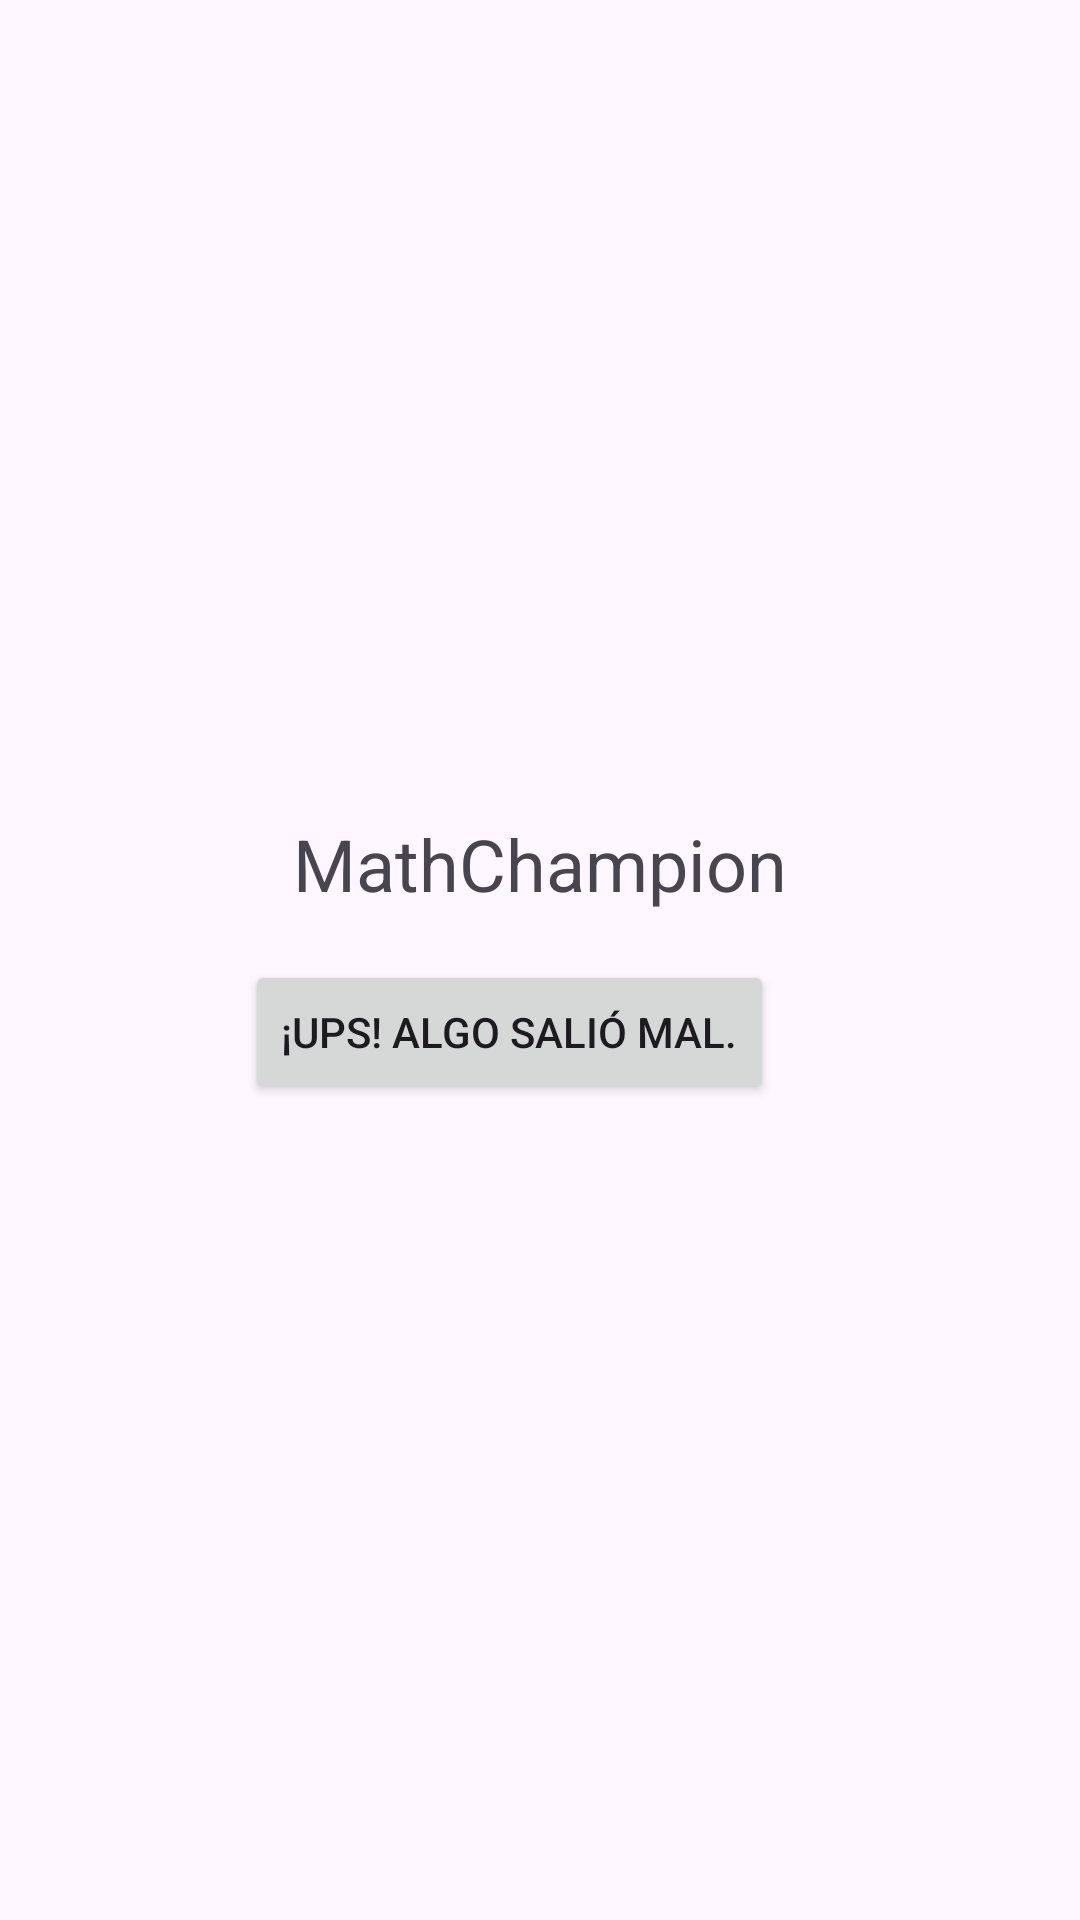

Here is an Android app screen rendered from its layout file. Give the layout XML and the strings, colors and styles it references.
<!-- AndroidManifest.xml: application theme Theme.Mathchampion -->
<!-- res/layout/results.xml -->
<?xml version="1.0" encoding="utf-8"?>
<LinearLayout xmlns:android="http://schemas.android.com/apk/res/android"
    xmlns:app="http://schemas.android.com/apk/res-auto"
    xmlns:tools="http://schemas.android.com/tools"
    android:layout_width="match_parent"
    android:layout_height="match_parent"
    android:orientation="vertical"
    tools:context=".results"
    android:gravity="center"
    >

    <TextView
        android:layout_width="200dp"
        android:layout_height="wrap_content"
        android:gravity="center"
        android:textSize="24sp"
        android:layout_marginBottom="16dp"
        android:text="@string/app_name">
    </TextView>

    <Button
        android:id="@+id/sinButton"
        android:layout_width="wrap_content"
        android:layout_height="wrap_content"
        android:text="@string/default_result_text"
        android:layout_marginEnd="10dp"/>



</LinearLayout>
<!-- resources referenced by this layout -->
<resources>
  <string name="app_name">MathChampion</string>
  <string name="default_result_text">¡Ups! Algo salió mal.</string>
  <style name="Theme.Mathchampion" parent="Base.Theme.Mathchampion" />
  <style name="Base.Theme.Mathchampion" parent="Theme.Material3.DayNight.NoActionBar">
          
          
      </style>
</resources>
